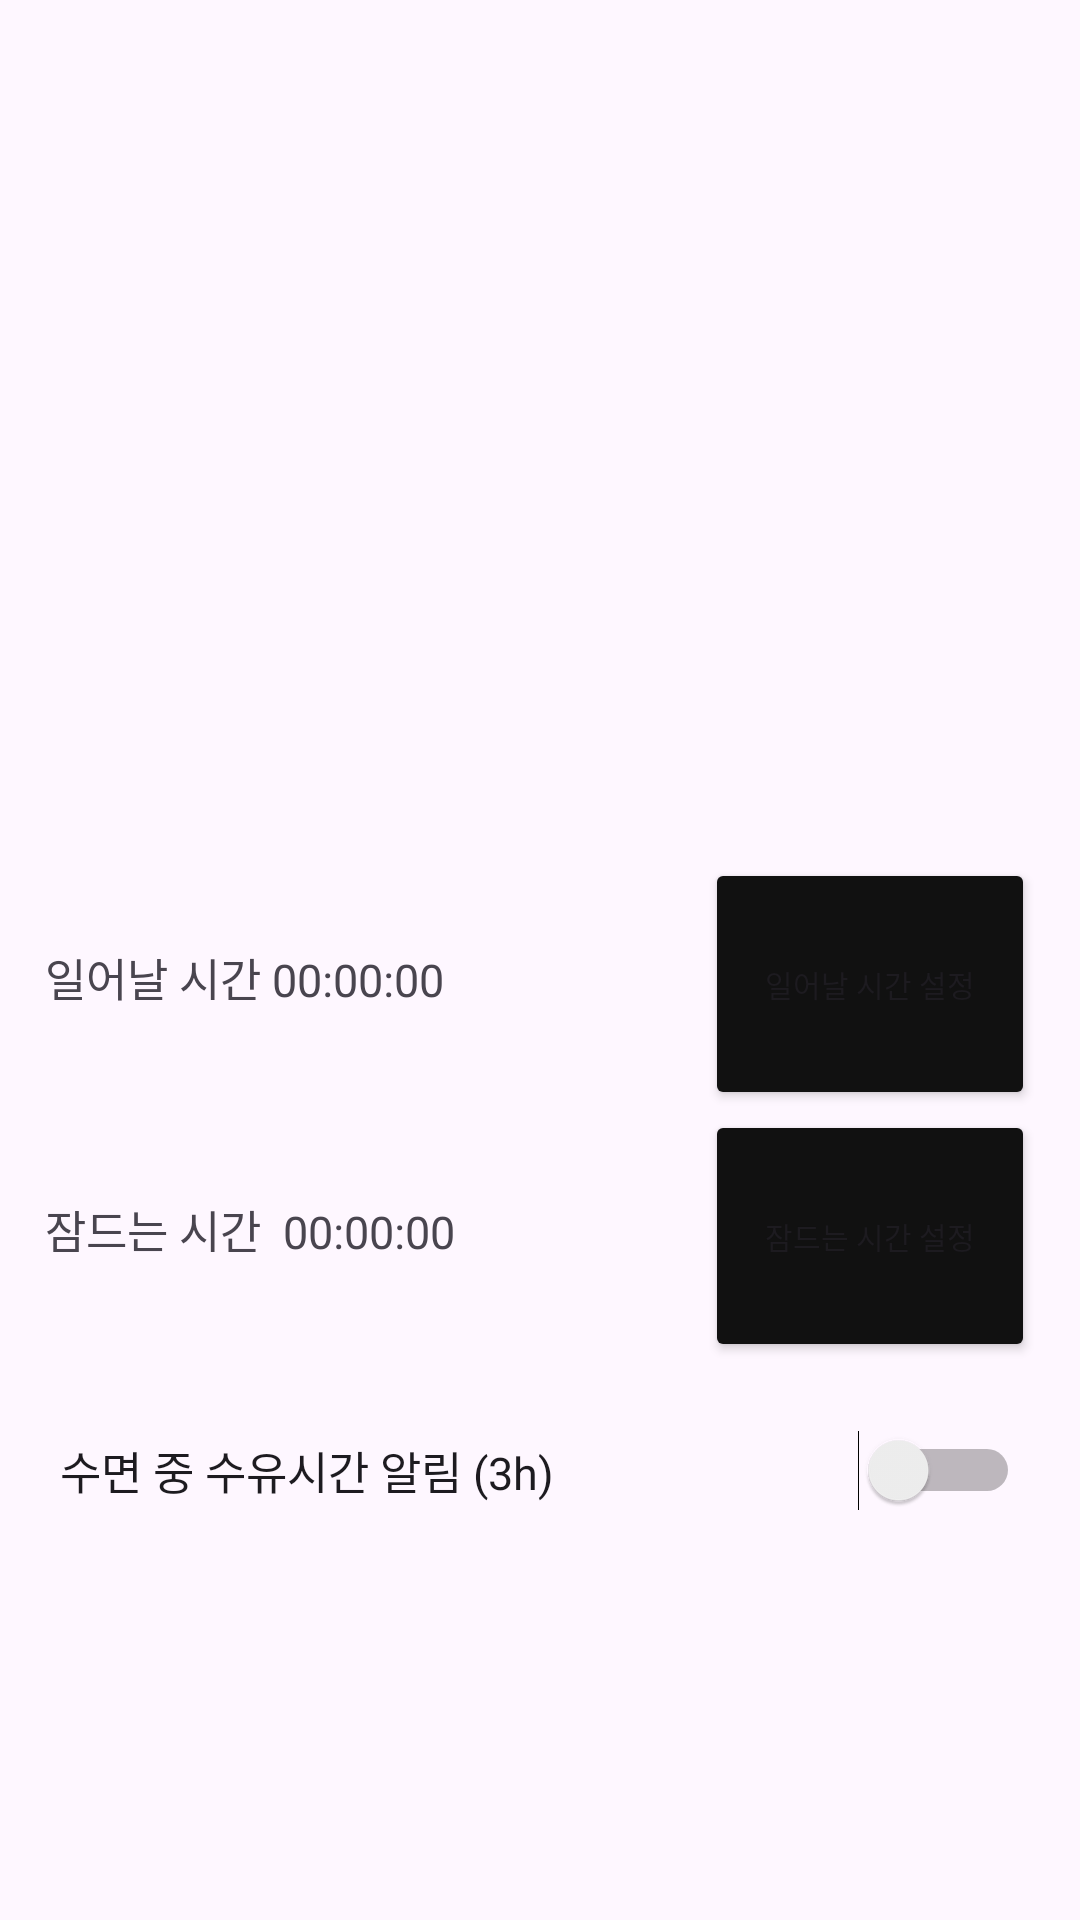

The Android layout XML behind this screen, and the referenced resources:
<!-- AndroidManifest.xml: application theme Theme.Navizam -->
<!-- res/layout/fragment_settings.xml -->
<?xml version="1.0" encoding="utf-8"?>
<FrameLayout xmlns:android="http://schemas.android.com/apk/res/android"
    xmlns:app="http://schemas.android.com/apk/res-auto"
    xmlns:tools="http://schemas.android.com/tools"
    android:layout_width="match_parent"
    android:layout_height="match_parent"
    tools:context=".fragments.fragment_settings">

    <LinearLayout
        android:layout_width="match_parent"
        android:layout_height="match_parent"
        android:orientation="vertical">

        <Space
            android:layout_width="match_parent"
            android:layout_height="286dp" />

        <LinearLayout
            android:layout_width="match_parent"
            android:layout_height="84dp"
            android:layout_marginStart="15dp"
            android:layout_marginEnd="15dp"
            android:orientation="horizontal">

            <TextView
                android:id="@+id/textView1"
                android:layout_width="0dp"
                android:layout_height="62dp"
                android:text="일어날 시간 00:00:00"
                android:layout_weight="2"
                android:textSize="15sp" />

            <Button
                android:id="@+id/btn_waketime"
                android:layout_width="0dp"
                android:layout_height="84dp"
                android:layout_weight="1"
                android:backgroundTint="#111111"
                android:text="일어날 시간 설정"
                android:textSize="10sp" />

        </LinearLayout>

        <LinearLayout
            android:layout_width="match_parent"
            android:layout_height="84dp"
            android:layout_marginStart="15dp"
            android:layout_marginEnd="15dp"
            android:orientation="horizontal">

            <TextView
                android:id="@+id/textView2"
                android:layout_width="0dp"
                android:layout_height="64dp"
                android:layout_above="@+id/btn_1"
                android:text="잠드는 시간  00:00:00"
                android:layout_weight="2"
                android:textSize="15sp" />

            <Button
                android:id="@+id/btn_sleeptime"
                android:layout_width="0dp"
                android:layout_height="84dp"
                android:backgroundTint="#111111"
                android:text="잠드는 시간 설정"
                android:layout_weight="1"
                android:textSize="10sp" />

        </LinearLayout>

        <Switch
            android:id="@+id/btn_alarm"
            android:layout_width="match_parent"
            android:layout_height="72dp"
            android:text="수면 중 수유시간 알림 (3h)"
            android:layout_marginStart="20dp"
            android:layout_marginEnd="20dp"
            android:textSize="15sp" />

    </LinearLayout>


</FrameLayout>
<!-- resources referenced by this layout -->
<resources>
  <style name="Theme.Navizam" parent="Base.Theme.Navizam" />
  <style name="Base.Theme.Navizam" parent="Theme.Material3.DayNight.NoActionBar">
          
          
      </style>
</resources>
